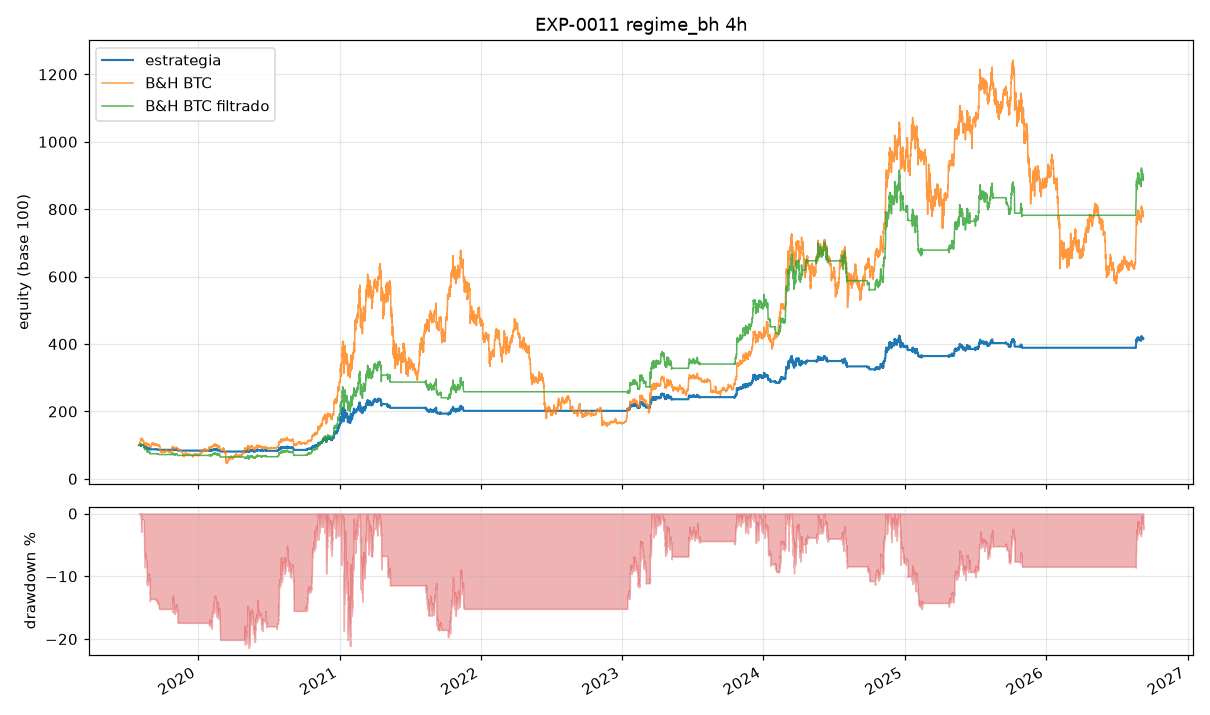

The file beside this chart, header and first rows:
ts, datetime_utc, equity, B&H BTC, B&H BTC filtrado
1564631999999, 2019-08-01 03:59, 10000, 9893, 10000
1564646399999, 2019-08-01 07:59, 10000, 9866, 10000
1564660799999, 2019-08-01 11:59, 10000, 9868, 10000
1564675199999, 2019-08-01 15:59, 10000, 9919, 10000
1564689599999, 2019-08-01 19:59, 10000, 10186, 10000
1564703999999, 2019-08-01 23:59, 10000, 10277, 10000
1564718399999, 2019-08-02 03:59, 10000, 10238, 10000
1564732799999, 2019-08-02 07:59, 10000, 10432, 10000
1564747199999, 2019-08-02 11:59, 10000, 10368, 10000
1564761599999, 2019-08-02 15:59, 10000, 10512, 10000
1564775999999, 2019-08-02 19:59, 10000, 10345, 10000
1564790399999, 2019-08-02 23:59, 10000, 10424, 10000
1564804799999, 2019-08-03 03:59, 10000, 10676, 10000
1564819199999, 2019-08-03 07:59, 10000, 10725, 10000
1564833599999, 2019-08-03 11:59, 10000, 10642, 10000
1564847999999, 2019-08-03 15:59, 10000, 10631, 10000
1564862399999, 2019-08-03 19:59, 10000, 10748, 10000
1564876799999, 2019-08-03 23:59, 10000, 10714, 10000
1564891199999, 2019-08-04 03:59, 10000, 10653, 10000
1564905599999, 2019-08-04 07:59, 10000, 10569, 10000
1564919999999, 2019-08-04 11:59, 10000, 10567, 10000
1564934399999, 2019-08-04 15:59, 10000, 10840, 10000
1564948799999, 2019-08-04 19:59, 10000, 10818, 10000
1564963199999, 2019-08-04 23:59, 10000, 10826, 10000
1564977599999, 2019-08-05 03:59, 10000, 11453, 10000
1564991999999, 2019-08-05 07:59, 10000, 11561, 10000
1565006399999, 2019-08-05 11:59, 10000, 11666, 10000
1565020799999, 2019-08-05 15:59, 10000, 11639, 10000
1565035199999, 2019-08-05 19:59, 10000, 11641, 10000
1565049599999, 2019-08-05 23:59, 10000, 11717, 10000
1565063999999, 2019-08-06 03:59, 9942, 11599, 10000
1565078399999, 2019-08-06 07:59, 10142, 12070, 10392
1565092799999, 2019-08-06 11:59, 9970, 11666, 10044
1565107199999, 2019-08-06 15:59, 9938, 11589, 9978
1565121599999, 2019-08-06 19:59, 9942, 11599, 9986
1565135999999, 2019-08-06 23:59, 9845, 11373, 9792
1565150399999, 2019-08-07 03:59, 9912, 11530, 9927
1565164799999, 2019-08-07 07:59, 9870, 11429, 9840
1565179199999, 2019-08-07 11:59, 9956, 11633, 10015
1565193599999, 2019-08-07 15:59, 9922, 11552, 9946
1565207999999, 2019-08-07 19:59, 9977, 11681, 10057
1565222399999, 2019-08-07 23:59, 10054, 11862, 10212
1565236799999, 2019-08-08 03:59, 10046, 11843, 10196
1565251199999, 2019-08-08 07:59, 10046, 11807, 10181
1565265599999, 2019-08-08 11:59, 10046, 11715, 10181
1565279999999, 2019-08-08 15:59, 10046, 11582, 10181
1565294399999, 2019-08-08 19:59, 10046, 11506, 10181
1565308799999, 2019-08-08 23:59, 10046, 11886, 10181
1565323199999, 2019-08-09 03:59, 10046, 11759, 10181
1565337599999, 2019-08-09 07:59, 10046, 11761, 10181
1565351999999, 2019-08-09 11:59, 10046, 11594, 10181
1565366399999, 2019-08-09 15:59, 10046, 11632, 10181
1565380799999, 2019-08-09 19:59, 10046, 11725, 10181
1565395199999, 2019-08-09 23:59, 10046, 11767, 10181
1565409599999, 2019-08-10 03:59, 10046, 11727, 10181
1565423999999, 2019-08-10 07:59, 10046, 11718, 10181
1565438399999, 2019-08-10 11:59, 10046, 11287, 10181
1565452799999, 2019-08-10 15:59, 10046, 11306, 10181
1565467199999, 2019-08-10 19:59, 10046, 11222, 10181
1565481599999, 2019-08-10 23:59, 10046, 11202, 10181
... 15,512 more rows
